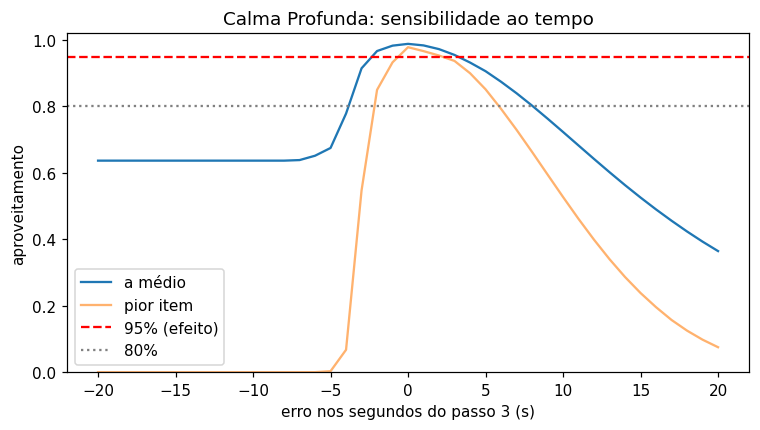

Data behind this chart, as committed beside it:
erro_s; a; pior_item; pocao; dist; efeito
-20.0; 0.6369; 0.0; (desconhecida); 0.6125; 0
-19.0; 0.6369; 0.0; (desconhecida); 0.6125; 0
-18.0; 0.6369; 0.0; (desconhecida); 0.6125; 0
-17.0; 0.6369; 0.0; (desconhecida); 0.6125; 0
-16.0; 0.6369; 0.0; (desconhecida); 0.6125; 0
-15.0; 0.6369; 0.0; (desconhecida); 0.6125; 0
-14.0; 0.6369; 0.0; (desconhecida); 0.6125; 0
-13.0; 0.6369; 0.0; (desconhecida); 0.6125; 0
-12.0; 0.6369; 0.0; (desconhecida); 0.6125; 0
-11.0; 0.6369; 0.0; (desconhecida); 0.6125; 0
-10.0; 0.6369; 0.0; (desconhecida); 0.6125; 0
-9.0; 0.6369; 0.0; (desconhecida); 0.6125; 0
-8.0; 0.6369; 0.0; (desconhecida); 0.6125; 0
-7.0; 0.6386; 0.0; (desconhecida); 0.6137; 0
-6.0; 0.6517; 0.0001; (desconhecida); 0.6219; 0
-5.0; 0.6751; 0.003; (desconhecida); 0.6067; 0
-4.0; 0.7787; 0.0675; (desconhecida); 0.481; 0
-3.0; 0.9149; 0.5471; (desconhecida); 0.2105; 0
-2.0; 0.9669; 0.85; (desconhecida); 0.0781; 0
-1.0; 0.9831; 0.9329; Poção da Calma Profunda; 0.0272; 0
0.0; 0.9885; 0.9784; Poção da Calma Profunda; 0.0064; 0
1.0; 0.9838; 0.9666; Poção da Calma Profunda; 0.018; 0
2.0; 0.9726; 0.9533; Poção da Calma Profunda; 0.0196; 0
3.0; 0.9551; 0.937; Poção da Calma Profunda; 0.0182; 0
4.0; 0.9322; 0.9001; Poção da Calma Profunda; 0.0262; 0
5.0; 0.9062; 0.8517; Poção da Calma Profunda; 0.0465; 0
6.0; 0.8744; 0.7928; (desconhecida); 0.0767; 0
7.0; 0.8398; 0.7297; (desconhecida); 0.1119; 0
8.0; 0.8026; 0.6632; (desconhecida); 0.1507; 0
9.0; 0.7634; 0.5951; (desconhecida); 0.1914; 0
10.0; 0.7232; 0.5274; (desconhecida); 0.2325; 0
11.0; 0.6825; 0.4614; (desconhecida); 0.2729; 0
12.0; 0.6419; 0.3987; (desconhecida); 0.3058; 0
13.0; 0.602; 0.3401; (desconhecida); 0.3045; 0
14.0; 0.5631; 0.2865; (desconhecida); 0.3052; 0
15.0; 0.5258; 0.2384; (desconhecida); 0.3066; 0
16.0; 0.49; 0.1957; (desconhecida); 0.3079; 0
17.0; 0.456; 0.1572; (desconhecida); 0.3086; 0
18.0; 0.4236; 0.1251; (desconhecida); 0.3081; 0
19.0; 0.3931; 0.0979; (desconhecida); 0.3059; 0
20.0; 0.3646; 0.0752; (desconhecida); 0.3016; 0
